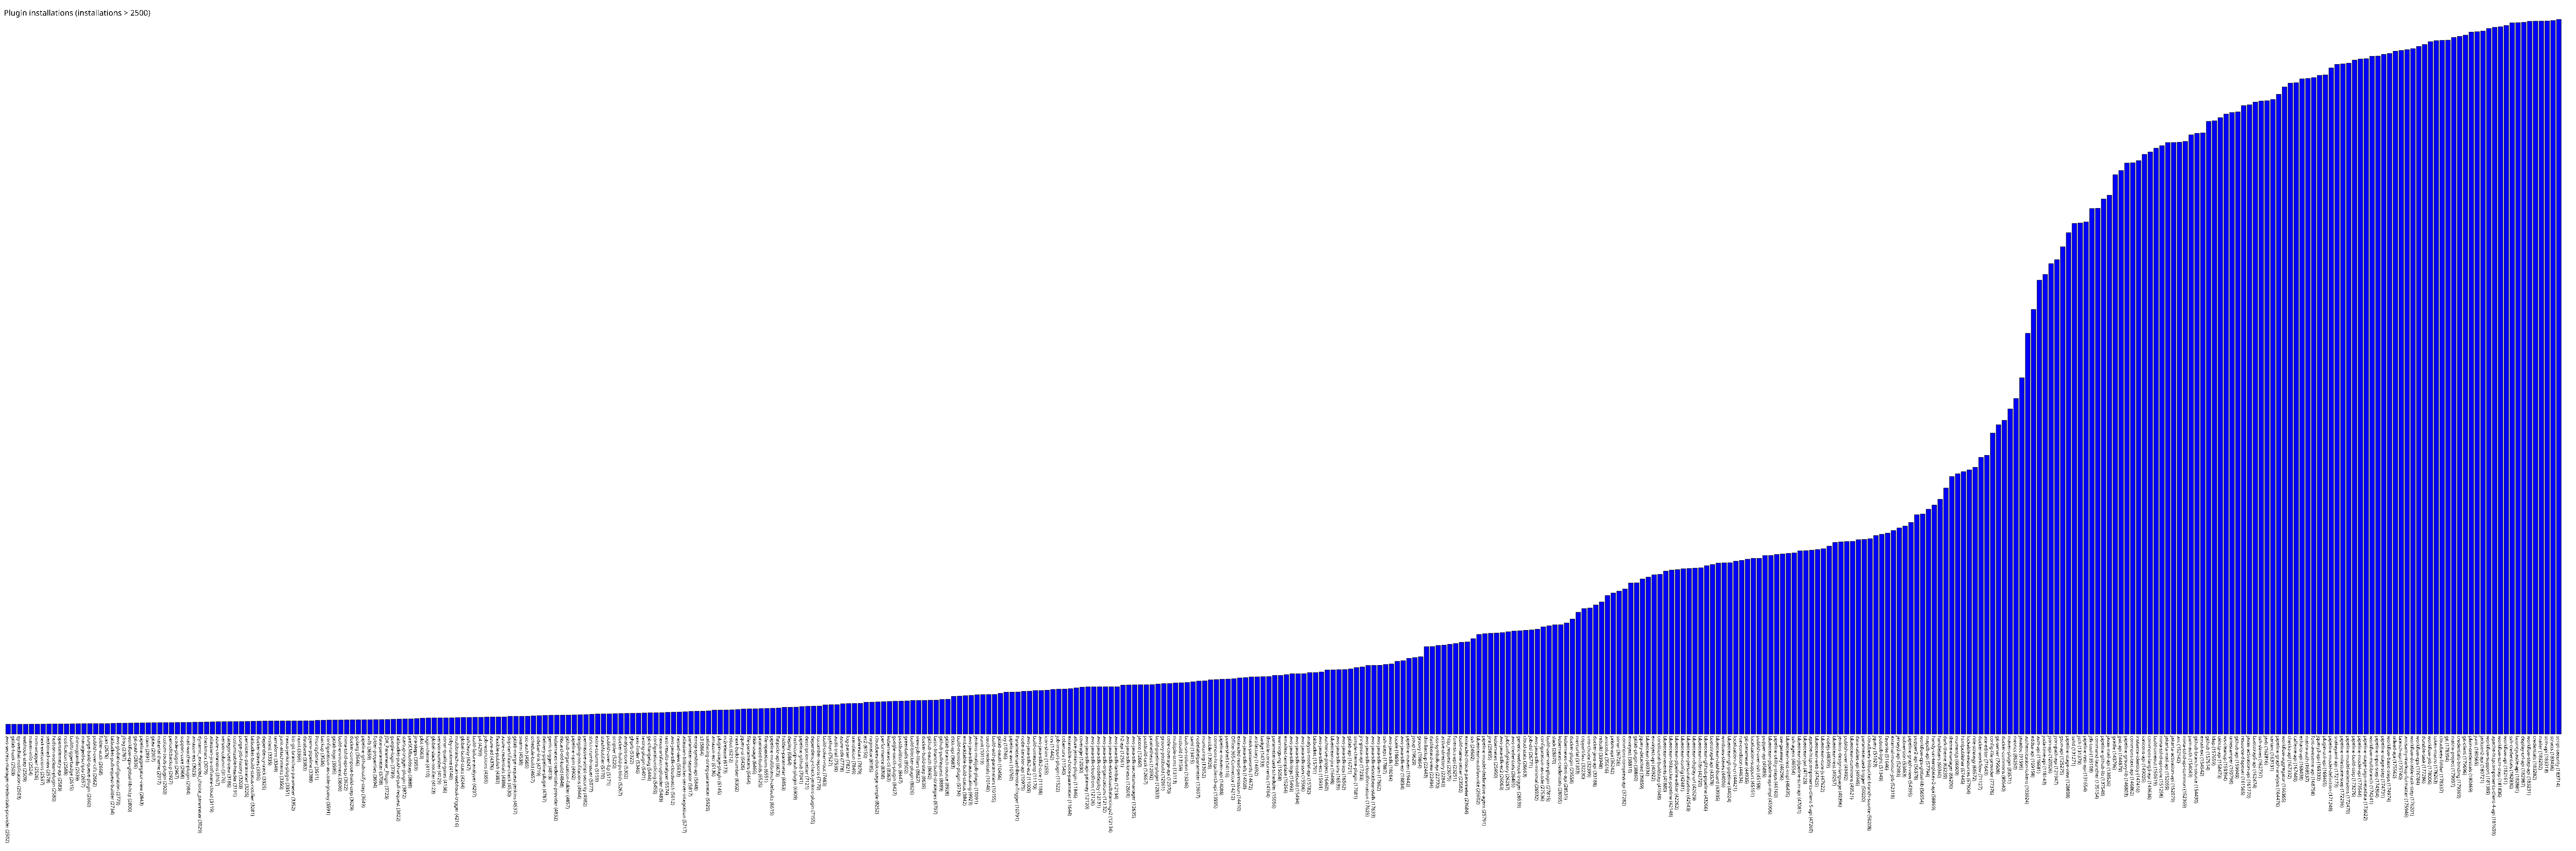

Values plotted in this chart, from the file beside it:
aws-secrets-manager-credentials-provider, 2502
gitlab-hook, 2503
qy-wechat-notification, 2503
webhook-step, 2509
maven-info, 2524
nvm-wrapper, 2526
next-executions, 2537
sectioned-view, 2578
hudson-wsclean-plugin, 2580
opentelemetry-api, 2583
notification, 2588
buildtriggerbadge, 2615
shiningpanda, 2639
managed-scripts, 2657
purge-build-queue-plugin, 2660
publish-over-cifs, 2662
folder-auth, 2668
join, 2676
bitbucket-pullrequest-builder, 2734
aws-global-configuration, 2779
jfrog, 2787
workflow-cps-global-lib-http, 2800
git-push, 2836
pipeline-aggregator-view, 2843
claim, 2891
gitea, 2907
material-theme, 2917
custom-tools-plugin, 2920
periodicbackup, 2927
xcode-plugin, 2967
support-core, 2968
mail-watcher-plugin, 2984
amazon-ecs, 3023
dynamic_extended_choice_parameter, 3029
checkmarx, 3079
atlassian-jira-software-cloud, 3119
azure-commons, 3167
versioncolumn, 3176
categorized-view, 3186
customizable-header, 3191
purge-job-history, 3203
persistent-parameter, 3225
bitbucket-build-status-notifier, 3281
docker-slaves, 3306
dependency-track, 3325
mstest, 3335
terraform, 3349
junit-attachments, 3350
nexus-jenkins-plugin, 3351
list-git-branches-parameter, 3352
nunit, 3366
database, 3383
pyenv-pipeline, 3388
PrioritySorter, 3511
backup, 3536
configuration-as-code-groovy, 3591
gitlab-logo, 3595
build-environment, 3606
mina-sshd-api-scp, 3622
docker-compose-build-step, 3629
golang, 3646
... 377 more rows
